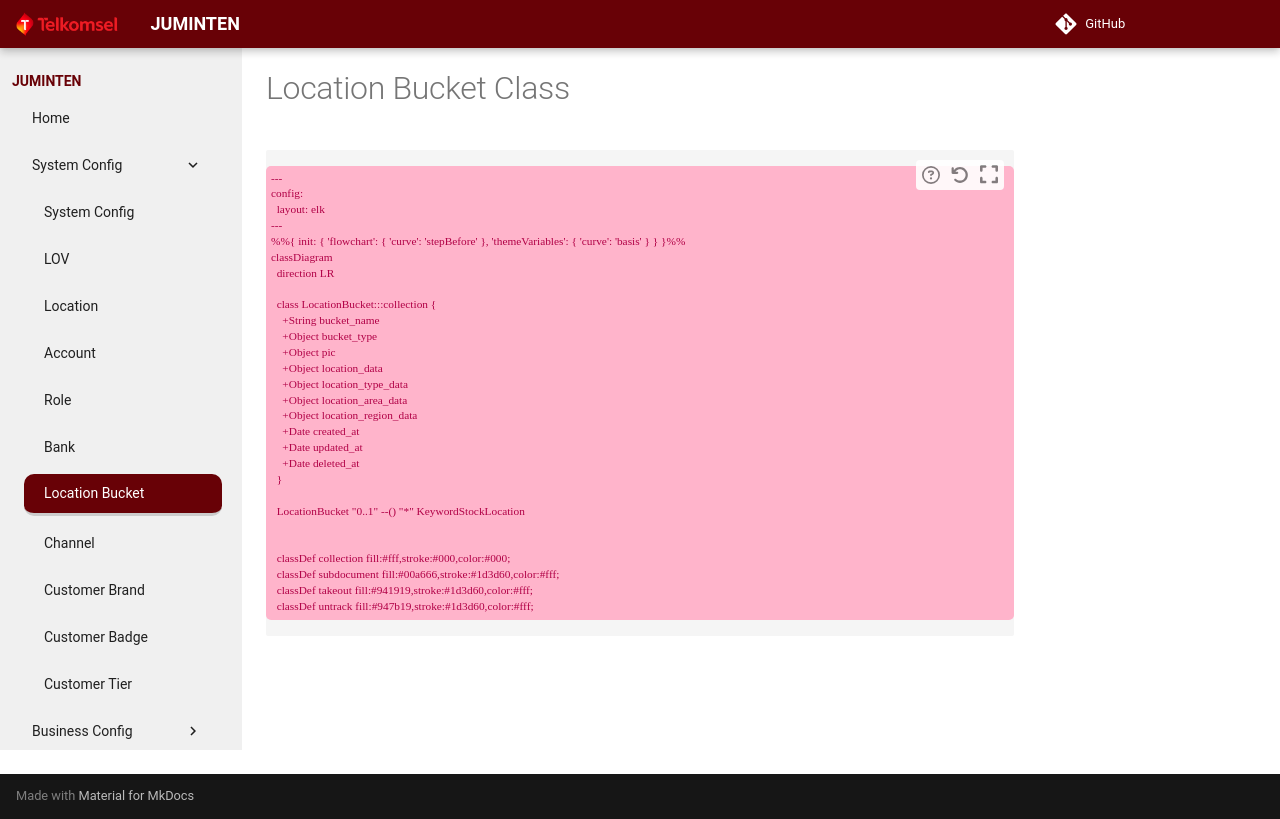

repository: theycantrevealus/juminten · page: schema/location.bucket/index.html · generator: mkdocs

# Location Bucket Class

```mermaid
---
config:
  layout: elk
---
%%{ init: { 'flowchart': { 'curve': 'stepBefore' }, 'themeVariables': { 'curve': 'basis' } } }%%
classDiagram
  direction LR

  class LocationBucket:::collection {
    +String bucket_name
    +Object bucket_type
    +Object pic
    +Object location_data
    +Object location_type_data
    +Object location_area_data
    +Object location_region_data
    +Date created_at
    +Date updated_at
    +Date deleted_at
  }

  LocationBucket "0..1" --() "*" KeywordStockLocation


  classDef collection fill:#fff,stroke:#000,color:#000;
  classDef subdocument fill:#00a666,stroke:#1d3d60,color:#fff;
  classDef takeout fill:#941919,stroke:#1d3d60,color:#fff;
  classDef untrack fill:#947b19,stroke:#1d3d60,color:#fff;
```
